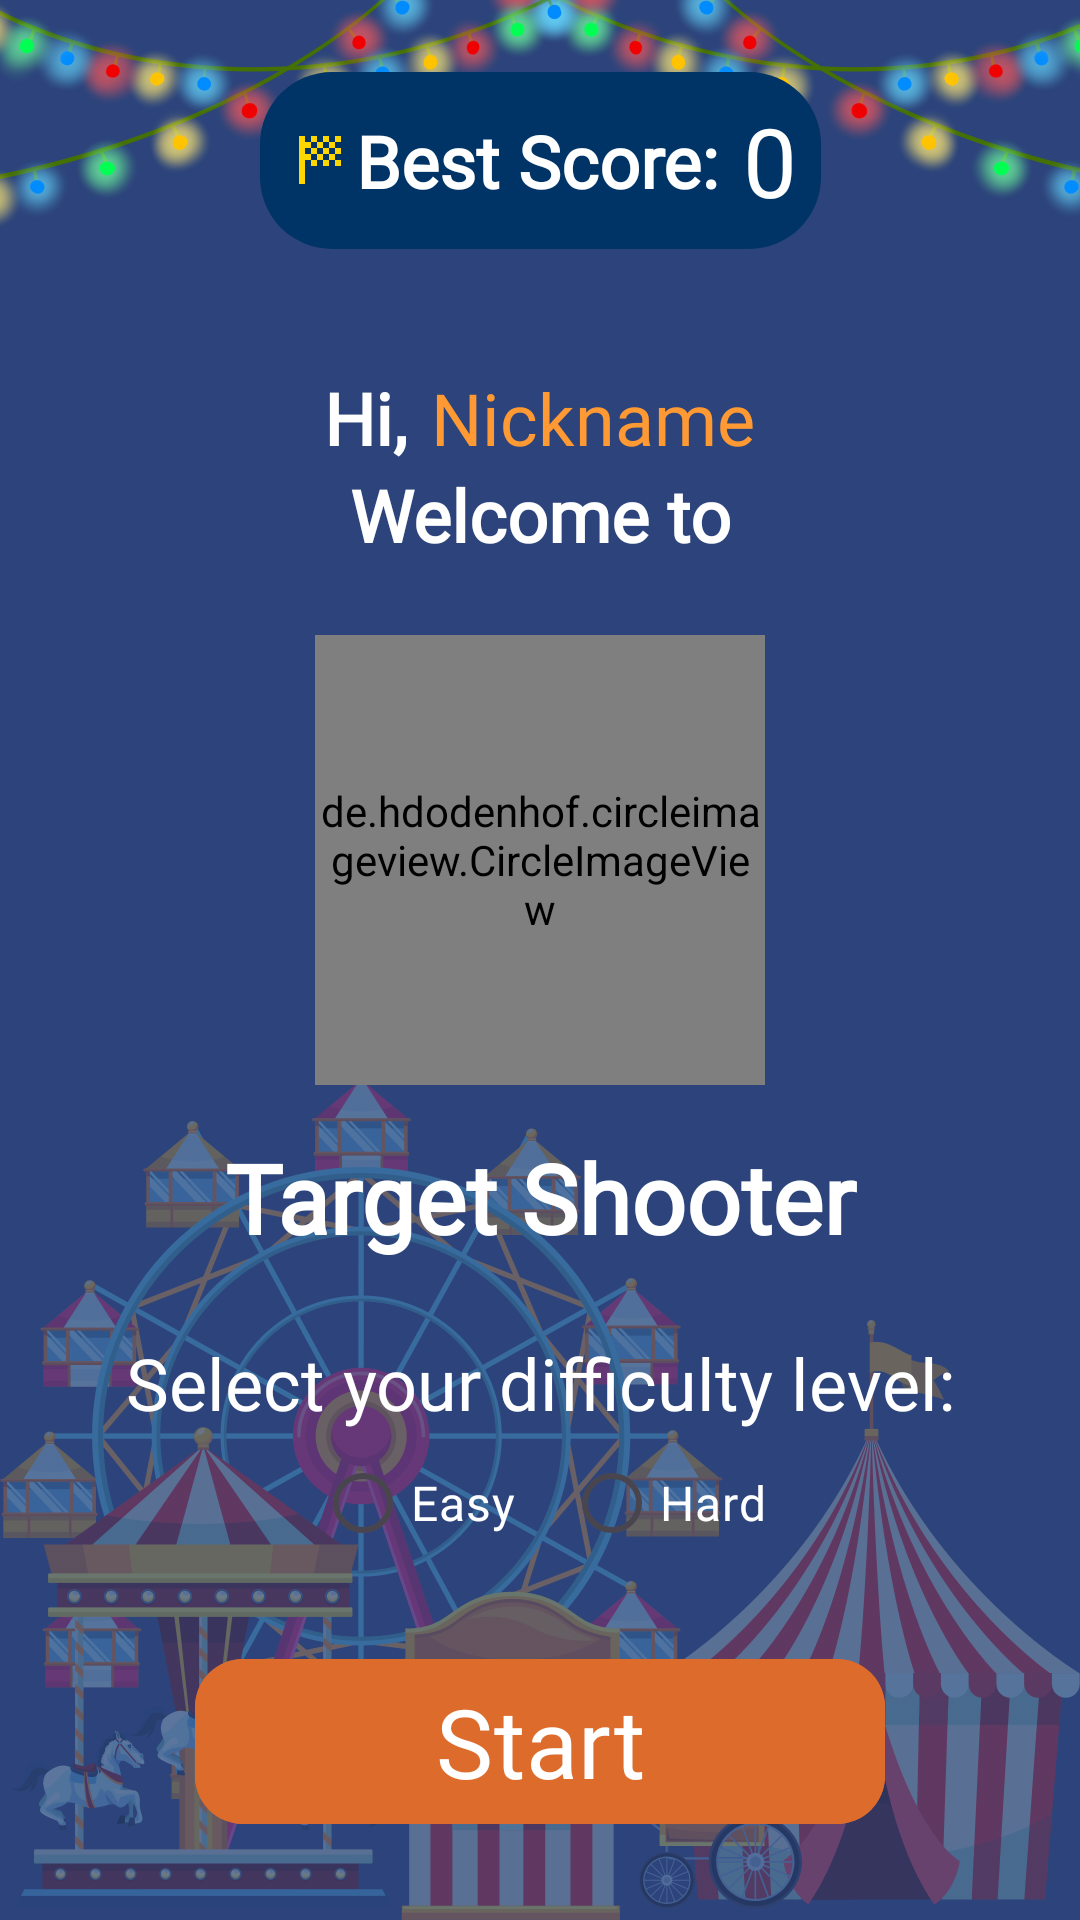

Write the Android layout XML for this screen, with the resource values it uses.
<!-- AndroidManifest.xml: application theme Theme.TargetShooter -->
<!-- res/layout/activity_main.xml -->
<?xml version="1.0" encoding="utf-8"?>
<androidx.constraintlayout.widget.ConstraintLayout xmlns:android="http://schemas.android.com/apk/res/android"
    xmlns:app="http://schemas.android.com/apk/res-auto"
    xmlns:tools="http://schemas.android.com/tools"
    android:layout_width="match_parent"
    android:layout_height="match_parent"
    android:background="@color/sodalite_blue"
    tools:context=".ui.main.MainActivity">

    <ImageView
        android:id="@+id/ivColorfulLamp"
        android:layout_width="match_parent"
        android:layout_height="0dp"
        app:layout_constraintDimensionRatio="H,1:1"
        app:layout_constraintTop_toTopOf="parent"
        app:layout_constraintStart_toStartOf="parent"
        app:layout_constraintEnd_toEndOf="parent"
        android:src="@drawable/ic_colorful_lamp"
        android:contentDescription="@string/colorful_lamp"
        android:alpha="1" />

    <ImageView
        android:id="@+id/ivNightCarnival"
        android:layout_width="match_parent"
        android:layout_height="0dp"
        app:layout_constraintDimensionRatio="H,1:1"
        app:layout_constraintBottom_toBottomOf="parent"
        app:layout_constraintStart_toStartOf="parent"
        app:layout_constraintEnd_toEndOf="parent"
        android:src="@drawable/ic_night_carnival_background"
        android:contentDescription="@string/night_carnival"
        android:alpha="0.3" />

    <androidx.constraintlayout.widget.ConstraintLayout
        android:id="@+id/constraintLayoutBestScore"
        android:layout_width="wrap_content"
        android:layout_height="wrap_content"
        android:layout_marginTop="24dp"
        android:layout_marginBottom="24dp"
        android:layout_marginStart="16dp"
        android:layout_marginEnd="16dp"
        app:layout_constraintEnd_toEndOf="parent"
        app:layout_constraintStart_toStartOf="parent"
        app:layout_constraintTop_toTopOf="parent"
        android:background="@drawable/round_background">

        <LinearLayout
            android:id="@+id/linearLayoutBestScore"
            android:layout_width="wrap_content"
            android:layout_margin="8dp"
            android:layout_height="wrap_content"
            android:orientation="horizontal"
            android:gravity="center"
            app:layout_constraintEnd_toEndOf="parent"
            app:layout_constraintStart_toStartOf="parent"
            app:layout_constraintTop_toTopOf="parent"
            app:layout_constraintBottom_toBottomOf="parent">

            <TextView
                android:id="@+id/tvBestScore"
                android:layout_width="match_parent"
                android:layout_height="wrap_content"
                android:textSize="24sp"
                android:textStyle="bold"
                android:textColor="@color/white"
                android:fontFamily="@font/jockey_one_regular"
                android:text="@string/best_score"
                android:gravity="center_vertical"
                app:drawableLeftCompat="@drawable/ic_score_flag" />

            <TextView
                android:id="@+id/tvBestScoreValue"
                android:layout_width="match_parent"
                android:layout_height="wrap_content"
                android:paddingStart="8dp"
                android:textSize="32sp"
                android:textColor="@color/white"
                android:fontFamily="@font/jockey_one_regular"
                android:text="@string/zero"
                tools:ignore="RtlSymmetry" />
        </LinearLayout>
    </androidx.constraintlayout.widget.ConstraintLayout>

    <LinearLayout
        android:id="@+id/linearLayoutGreeting"
        android:layout_width="match_parent"
        android:layout_height="wrap_content"
        android:layout_marginTop="40dp"
        android:layout_marginBottom="16dp"
        android:layout_marginStart="16dp"
        android:layout_marginEnd="16dp"
        android:orientation="horizontal"
        android:gravity="center"
        app:layout_constraintEnd_toEndOf="parent"
        app:layout_constraintStart_toStartOf="parent"
        app:layout_constraintTop_toBottomOf="@id/constraintLayoutBestScore"
        app:layout_constraintBottom_toBottomOf="parent"
        app:layout_constraintVertical_bias="0.0">

        <TextView
            android:id="@+id/tvHi"
            android:layout_width="wrap_content"
            android:layout_height="wrap_content"
            android:textSize="24sp"
            android:textStyle="bold"
            android:textColor="@color/white"
            android:fontFamily="@font/jockey_one_regular"
            android:text="@string/hi" />

        <TextView
            android:id="@+id/tvNickname"
            android:layout_width="wrap_content"
            android:layout_height="wrap_content"
            android:paddingStart="8dp"
            android:textSize="24sp"
            android:textColor="@color/light_orange"
            android:fontFamily="@font/workbench_regular"
            android:text="@string/nickname"
            tools:ignore="RtlSymmetry" />
    </LinearLayout>

    <TextView
        android:id="@+id/tvWelcome"
        android:layout_width="match_parent"
        android:layout_height="wrap_content"
        android:layout_marginStart="16dp"
        android:layout_marginEnd="16dp"
        android:layout_marginBottom="16dp"
        app:layout_constraintTop_toBottomOf="@id/linearLayoutGreeting"
        app:layout_constraintStart_toStartOf="parent"
        app:layout_constraintEnd_toEndOf="parent"
        android:textSize="24sp"
        android:textStyle="bold"
        android:textColor="@color/white"
        android:textAlignment="center"
        android:fontFamily="@font/jockey_one_regular"
        android:text="@string/welcome" />

    <de.hdodenhof.circleimageview.CircleImageView
        android:id="@+id/ivLogo"
        android:layout_width="150dp"
        android:layout_height="150dp"
        android:layout_marginTop="24dp"
        android:src="@mipmap/ic_target_shooter"
        app:layout_constraintTop_toBottomOf="@id/tvWelcome"
        app:layout_constraintEnd_toEndOf="parent"
        app:layout_constraintStart_toStartOf="parent" />

    <TextView
        android:id="@+id/tvAppName"
        android:layout_width="match_parent"
        android:layout_height="wrap_content"
        android:layout_margin="16dp"
        app:layout_constraintTop_toBottomOf="@id/ivLogo"
        app:layout_constraintStart_toStartOf="parent"
        app:layout_constraintEnd_toEndOf="parent"
        android:textSize="32sp"
        android:textStyle="bold"
        android:textColor="@color/white"
        android:textAlignment="center"
        android:fontFamily="@font/bungee_spice_regular"
        android:text="@string/app_name" />

    <TextView
        android:id="@+id/tvDifficulty"
        android:layout_width="match_parent"
        android:layout_height="wrap_content"
        android:layout_marginStart="16dp"
        android:layout_marginEnd="16dp"
        android:layout_marginTop="24dp"
        android:layout_marginBottom="16dp"
        app:layout_constraintTop_toBottomOf="@id/tvAppName"
        app:layout_constraintStart_toStartOf="parent"
        app:layout_constraintEnd_toEndOf="parent"
        android:textSize="24sp"
        android:textColor="@color/white"
        android:textAlignment="center"
        android:fontFamily="@font/jockey_one_regular"
        android:text="@string/select_difficulty" />

    <RadioGroup
        android:id="@+id/rgDifficulty"
        android:layout_width="wrap_content"
        android:layout_height="wrap_content"
        app:layout_constraintTop_toBottomOf="@id/tvDifficulty"
        app:layout_constraintStart_toStartOf="parent"
        app:layout_constraintEnd_toEndOf="parent"
        android:orientation="horizontal">

        <RadioButton
            android:id="@+id/rbEasy"
            android:layout_width="wrap_content"
            android:layout_height="wrap_content"
            android:layout_marginStart="8dp"
            android:layout_marginEnd="8dp"
            android:text="@string/easy"
            android:textColor="@color/white"
            android:textSize="16sp"
            android:fontFamily="@font/jockey_one_regular" />

        <RadioButton
            android:id="@+id/rbHard"
            android:layout_width="wrap_content"
            android:layout_height="wrap_content"
            android:layout_marginStart="8dp"
            android:layout_marginEnd="8dp"
            android:text="@string/hard"
            android:textColor="@color/white"
            android:textSize="16sp"
            android:fontFamily="@font/jockey_one_regular" />
    </RadioGroup>

    <com.google.android.material.button.MaterialButton
        android:id="@+id/btnStart"
        android:layout_width="230dp"
        android:layout_height="wrap_content"
        android:layout_margin="24dp"
        android:backgroundTint="@color/dark_orange"
        android:fontFamily="@font/jockey_one_regular"
        android:text="@string/start"
        android:textColor="@color/white"
        android:textSize="32sp"
        app:cornerRadius="16dp"
        app:layout_constraintEnd_toEndOf="parent"
        app:layout_constraintStart_toStartOf="parent"
        app:layout_constraintTop_toBottomOf="@id/rgDifficulty" />

    <TextView
        android:id="@+id/tvAbout"
        android:layout_width="match_parent"
        android:layout_height="wrap_content"
        android:layout_margin="16dp"
        android:fontFamily="@font/jockey_one_regular"
        android:text="@string/about"
        android:textAlignment="center"
        android:textColor="@color/white"
        android:textSize="16sp"
        app:layout_constraintBottom_toBottomOf="parent"
        app:layout_constraintEnd_toEndOf="parent"
        app:layout_constraintStart_toStartOf="parent"
        app:layout_constraintTop_toBottomOf="@id/btnStart" />

</androidx.constraintlayout.widget.ConstraintLayout>
<!-- resources referenced by this layout -->
<resources>
  <color name="dark_orange">#DD6B2C</color>
  <color name="light_orange">#FF9933</color>
  <color name="sodalite_blue">#2C447B</color>
  <color name="white">#FFFFFFFF</color>
  <!-- drawable ic_colorful_lamp: png bitmap (drawable, 682877 bytes) -->
  <!-- drawable ic_night_carnival_background: png bitmap (drawable, 625292 bytes) -->
  <!-- drawable ic_score_flag (drawable) -->
  <vector android:height="24dp"
      android:tint="#FFD700"
      android:viewportHeight="24"
      android:viewportWidth="24"
      android:width="24dp"
      xmlns:android="http://schemas.android.com/apk/res/android">
      <path
          android:fillColor="@android:color/white"
          android:pathData="M11,6H9V4h2V6zM15,4h-2v2h2V4zM9,14h2v-2H9V14zM19,10V8h-2v2H19zM19,14v-2h-2v2H19zM13,14h2v-2h-2V14zM19,4h-2v2h2V4zM13,8V6h-2v2H13zM7,10V8h2V6H7V4H5v16h2v-8h2v-2H7zM15,12h2v-2h-2V12zM11,10v2h2v-2H11zM9,8v2h2V8H9zM13,10h2V8h-2V10zM15,6v2h2V6H15z" />
  </vector>
  <!-- drawable round_background (drawable) -->
  <?xml version="1.0" encoding="utf-8"?>
  <shape xmlns:android="http://schemas.android.com/apk/res/android"
      android:shape="rectangle">
      <solid android:color="@color/prussian_blue" />
      <corners android:radius="24dp" />
  </shape>
  <!-- mipmap ic_target_shooter: jpeg bitmap (mipmap-hdpi, 162068 bytes) -->
  <string name="about">About</string>
  <string name="app_name">Target Shooter</string>
  <string name="best_score">Best Score:</string>
  <string name="colorful_lamp">Colorful Lamp</string>
  <string name="easy">Easy</string>
  <string name="hard">Hard</string>
  <string name="hi">Hi,</string>
  <string name="nickname">Nickname</string>
  <string name="night_carnival">Night Carnival</string>
  <string name="select_difficulty">Select your difficulty level:</string>
  <string name="start">Start</string>
  <string name="welcome">Welcome to</string>
  <string name="zero">0</string>
  <style name="Theme.TargetShooter" parent="Base.Theme.TargetShooter" />
  <color name="prussian_blue">#003366</color>
  <style name="Base.Theme.TargetShooter" parent="Theme.Material3.DayNight.NoActionBar">
          
          
          <item name="android:statusBarColor">@color/dark_orange</item>
          <item name="colorPrimary">@color/light_orange</item>
      </style>
</resources>
